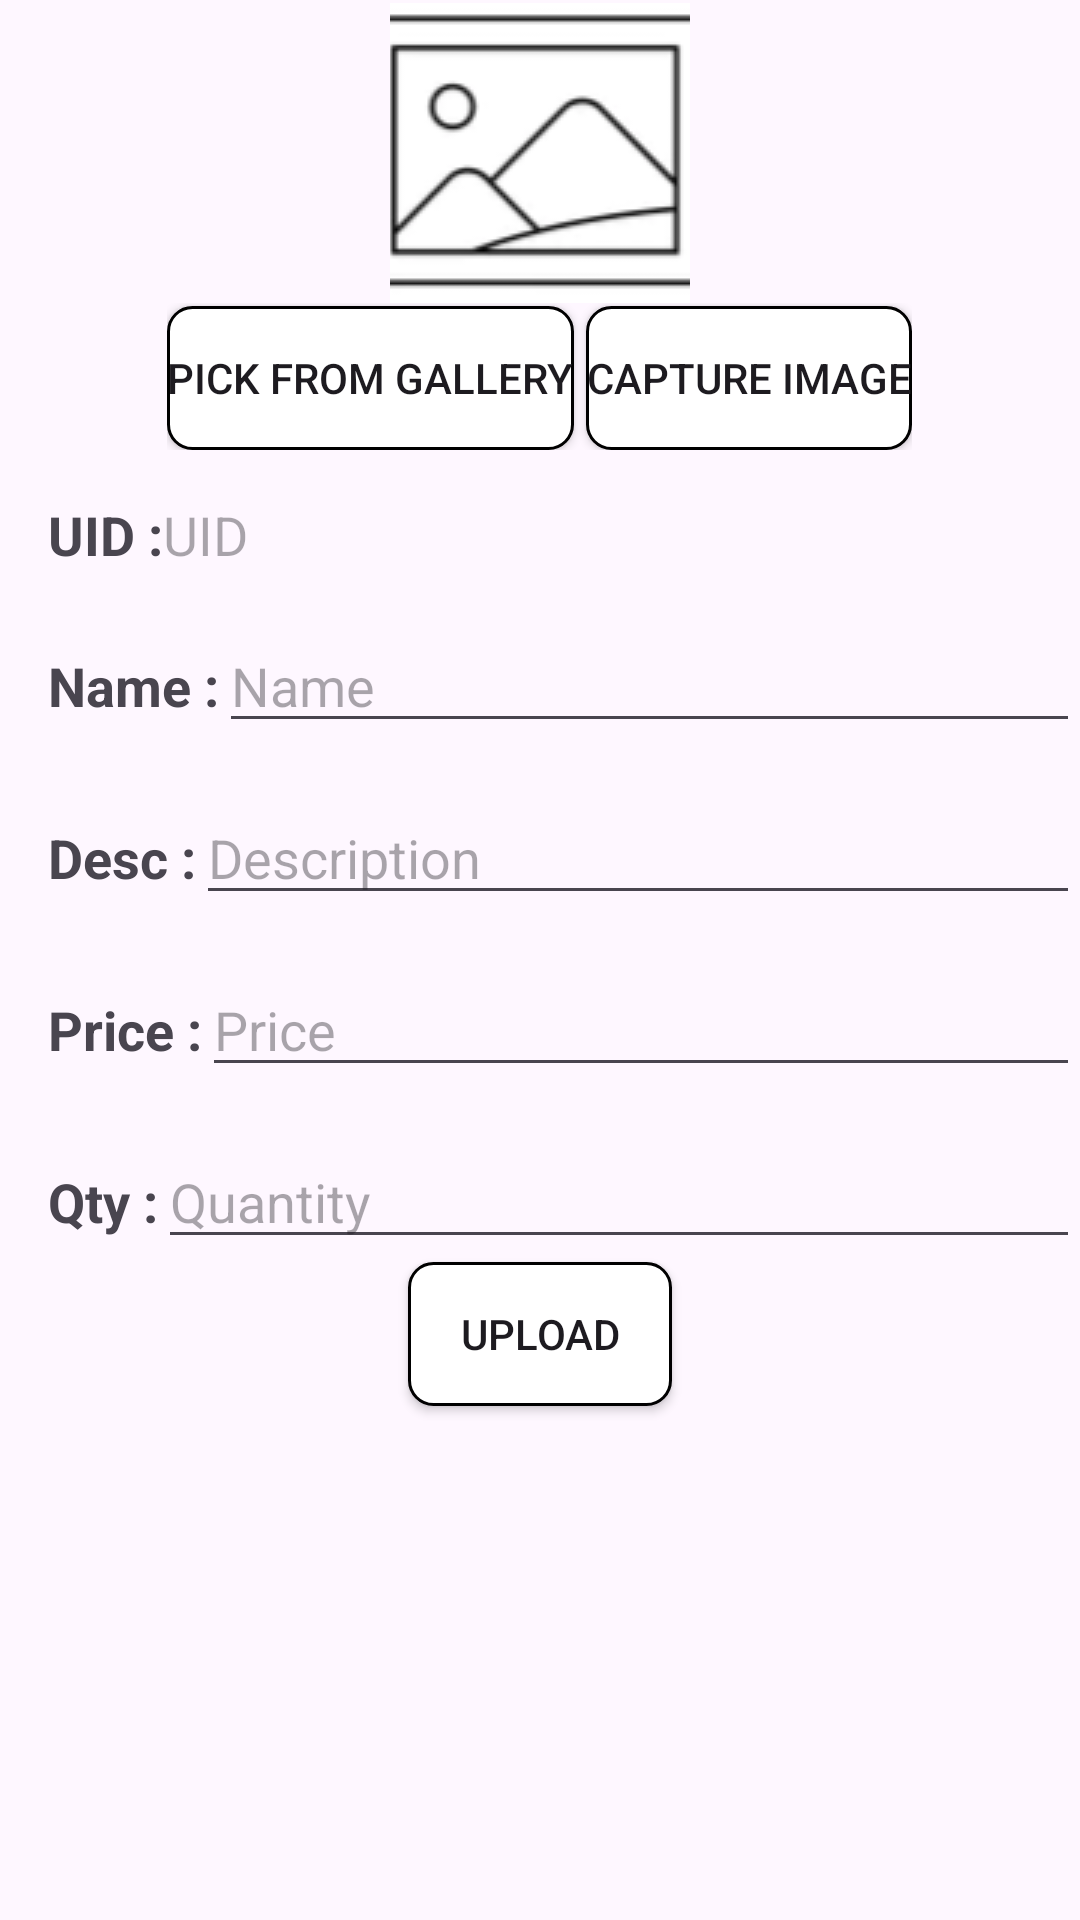

Write the Android layout XML for this screen, with the resource values it uses.
<!-- AndroidManifest.xml: application theme Theme.QuickCart -->
<!-- res/layout/bottomsheetlayout.xml -->
<?xml version="1.0" encoding="utf-8"?>
<LinearLayout xmlns:android="http://schemas.android.com/apk/res/android"
    android:orientation="vertical"
    android:layout_width="match_parent"
    android:layout_height="match_parent"
    android:background="@drawable/dialog_bg">
    <ImageView
        android:id="@+id/closeButton"
        android:layout_width="wrap_content"
        android:layout_height="wrap_content"
        android:src="@drawable/ic_close"
        android:layout_gravity="end"
        android:layout_marginEnd="14dp"
        />
    <ImageView
        android:id="@+id/selected_image_view"
        android:layout_width="100dp"
        android:layout_height="100dp"
        android:src="@drawable/img_1"
        android:scaleType="centerCrop"
        android:layout_marginTop="1dp"
        android:layout_gravity="center"
        android:layout_centerHorizontal="true"/>



   <LinearLayout
       android:layout_width="wrap_content"
       android:layout_height="wrap_content"
       android:orientation="horizontal"
       android:layout_gravity="center">
       <Button
       android:id="@+id/pick_from_gallery_button"
       android:layout_width="wrap_content"
       android:layout_height="wrap_content"
       android:text="Pick from Gallery"
       android:layout_below="@id/selected_image_view"
           android:background="@drawable/edit_text_border"
       android:layout_marginTop="1dp"
           android:layout_marginEnd="2dp"
       android:layout_alignParentStart="true"/>


       <Button
           android:id="@+id/click_image_button"
           android:layout_width="wrap_content"
           android:layout_height="wrap_content"
           android:layout_below="@id/selected_image_view"
           android:background="@drawable/edit_text_border"
           android:layout_alignParentEnd="true"
           android:layout_marginStart="2dp"
           android:layout_marginTop="1dp"
           android:text="Capture Image" />

   </LinearLayout>

    <LinearLayout
        android:layout_width="match_parent"
        android:layout_height="wrap_content"
        android:orientation="horizontal"

        android:layout_marginTop="16dp"
        android:layout_marginStart="16dp">

        <TextView
            android:layout_width="wrap_content"
            android:layout_height="wrap_content"
            android:text="UID :"
            android:textSize="18dp"
            android:textStyle="bold" />
    <TextView
        android:id="@+id/uid_text_view"
        android:layout_width="match_parent"
        android:layout_height="wrap_content"
        android:hint="UID"
        android:inputType="text"
        android:textSize="18dp"
        android:layout_below="@id/pick_from_gallery_button"

        />
    </LinearLayout>

    <LinearLayout
        android:layout_width="match_parent"
        android:layout_height="wrap_content"
        android:orientation="horizontal"

        android:layout_marginTop="16dp"
        android:layout_marginStart="16dp">

        <TextView
            android:layout_width="wrap_content"
            android:layout_height="wrap_content"
            android:text="Name :"
            android:textSize="18dp"
            android:textStyle="bold" />

        <EditText
        android:id="@+id/name_edit_text"
        android:layout_width="match_parent"
        android:layout_height="wrap_content"
        android:hint="Name"
        android:inputType="text"
        android:layout_below="@id/uid_text_view"

        />
    </LinearLayout>
    <LinearLayout
        android:layout_width="match_parent"
        android:layout_height="wrap_content"
        android:orientation="horizontal"

        android:layout_marginTop="16dp"
        android:layout_marginStart="16dp">

        <TextView
            android:layout_width="wrap_content"
            android:layout_height="wrap_content"
            android:text="Desc :"
            android:textSize="18dp"
            android:textStyle="bold" />
    <EditText
        android:id="@+id/description_edit_text"
        android:layout_width="match_parent"
        android:layout_height="wrap_content"
        android:hint="Description"
        android:inputType="text"
        android:layout_below="@id/name_edit_text"

        />
    </LinearLayout>

    <LinearLayout
        android:layout_width="match_parent"
        android:layout_height="wrap_content"
        android:orientation="horizontal"

        android:layout_marginTop="16dp"
        android:layout_marginStart="16dp">

        <TextView
            android:layout_width="wrap_content"
            android:layout_height="wrap_content"
            android:text="Price :"
            android:textSize="18dp"
            android:textStyle="bold" />
    <EditText
        android:id="@+id/price_edit_text"
        android:layout_width="match_parent"
        android:layout_height="wrap_content"
        android:hint="Price"
        android:inputType="numberDecimal"
        android:layout_below="@id/description_edit_text"
        />
    </LinearLayout>
    <LinearLayout
        android:layout_width="match_parent"
        android:layout_height="wrap_content"
        android:orientation="horizontal"

        android:layout_marginTop="16dp"
        android:layout_marginStart="16dp">

        <TextView

            android:layout_width="wrap_content"
            android:layout_height="wrap_content"
            android:text="Qty :"
            android:textSize="18dp"
            android:textStyle="bold" />
    <EditText
        android:id="@+id/quantity_edit_text"
        android:layout_width="match_parent"
        android:layout_height="wrap_content"
        android:hint="Quantity"
        android:inputType="number"
        android:layout_below="@id/price_edit_text"
       />
    </LinearLayout>

    <ProgressBar
        android:id="@+id/progressBar"
        style="?android:attr/progressBarStyleHorizontal"
        android:layout_width="match_parent"
        android:layout_height="wrap_content"
        android:indeterminateOnly="true"
        android:visibility="gone"/>

    <Button
        android:id="@+id/upload_button"
        android:layout_width="wrap_content"
        android:layout_height="wrap_content"
        android:layout_below="@+id/quantity_edit_text"
        android:layout_gravity="center"
        android:layout_marginTop="1dp"
        android:background="@drawable/edit_text_border"
        android:text="Upload" />

</LinearLayout>
<!-- resources referenced by this layout -->
<resources>
  <!-- drawable edit_text_border (drawable) -->
  <?xml version="1.0" encoding="utf-8"?>
  <shape xmlns:android="http://schemas.android.com/apk/res/android"
      android:shape="rectangle">
  
      
      <solid android:color="#FFFFFF" />
  
      
      <stroke
          android:width="1dp"
          android:color="#000000" />
  
      
      <corners android:radius="8dp" />
  
  </shape>
  <!-- drawable img_1: png bitmap (drawable, 5277 bytes) -->
  <style name="Theme.QuickCart" parent="Base.Theme.QuickCart" />
  <style name="Base.Theme.QuickCart" parent="Theme.Material3.Light.NoActionBar">
          
          
      </style>
</resources>
